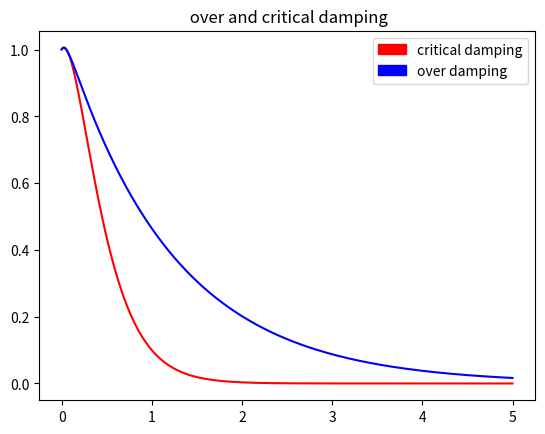

Write the Python code that produced this figure.
import math as m
import matplotlib.pyplot as plt
import matplotlib.patches as mpatches

np=3200
xmax=5.0
x0=0.0
y0=1.0
h=(xmax-x0)/(np-1)
w=4
b=bc=4
bo=10
xp=[0.0]*np
yp=[0.0]*np
yo=[0.0]*np
yc=[0.0]*np

for j in range (2):
	x=x0
	y=y0
	y1=0.5
	y2=0.0
	for i in range (np):
		y2=-(2*b*y1+w**2*y)
		y=yp[i]=y+h*y1+(h**2/2)*y2
		y1=y1+h*y2
		xp[i]=x+i*h
	b=bo
	if j==0:
		yc=yp
		yp=[0.0]*np
	else:
		yo=yp
					
plt.plot(xp,yc,'-r',xp,yo,'-b',)
plt.title(" over and critical damping")
cp=mpatches.Patch(color='red', label='critical damping',)
op=mpatches.Patch(color='blue', label='over damping',)
plt.legend(handles=[cp]+[op])
plt.savefig(" over and critical damp.png")	
#plt.show()
